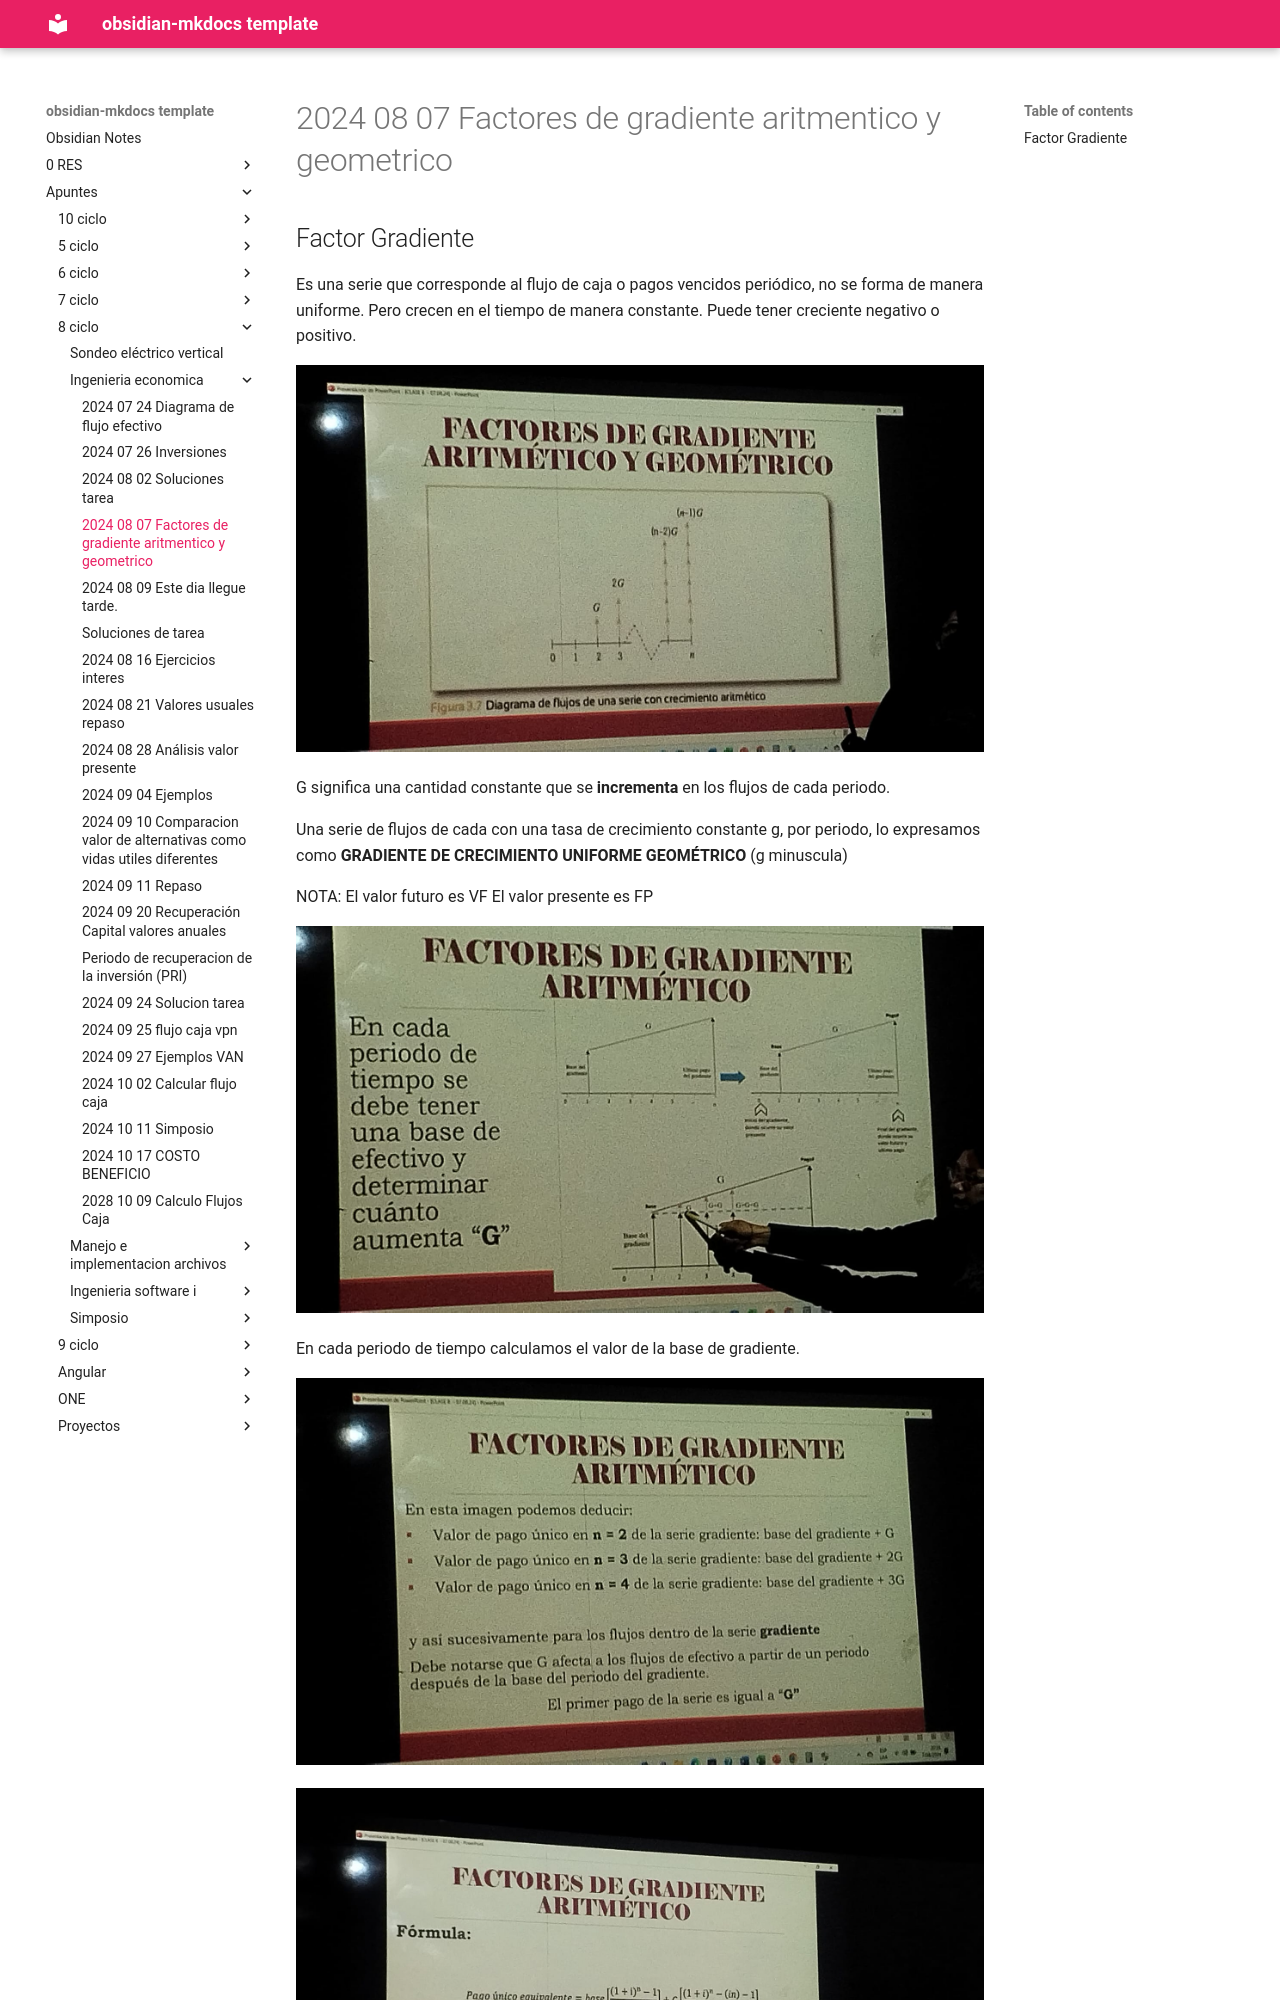

repository: daniel-baf/url-notas · page: Apuntes/8-ciclo/Ingenieria-economica/2024-08-07-Factores-de-gradiente-aritmentico-y-geometrico/index.html · generator: mkdocs

## Factor Gradiente

Es una serie que corresponde al flujo de caja o pagos vencidos periódico, no se forma de manera uniforme. Pero crecen en el tiempo de manera constante.
Puede tener creciente negativo o positivo.

![[Pasted image 20240807201159.png]]

G significa una cantidad constante que se **incrementa** en los flujos de cada periodo.

Una serie de flujos de cada con una tasa de crecimiento constante g, por periodo, lo expresamos como **GRADIENTE DE CRECIMIENTO UNIFORME GEOMÉTRICO** (g minuscula)

NOTA:
El valor futuro es VF
El valor presente es FP

![[Pasted image 20240807202244.png]]


En cada periodo de tiempo calculamos el valor de la base de gradiente.

![[Pasted image 20240807202700.png]]
